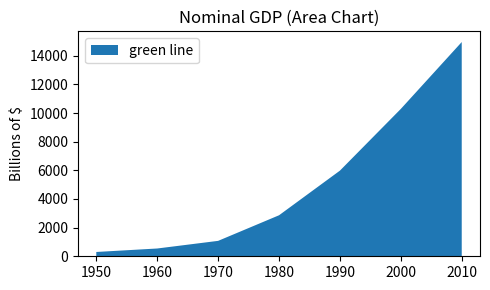
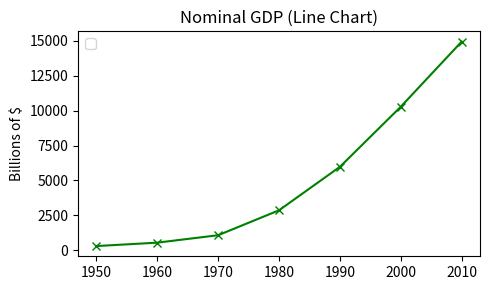
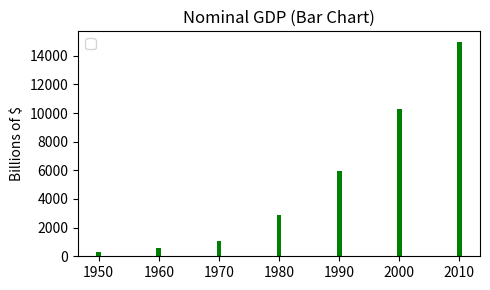
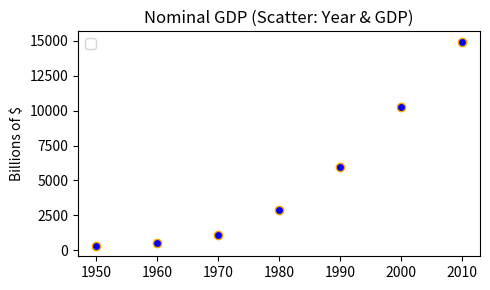
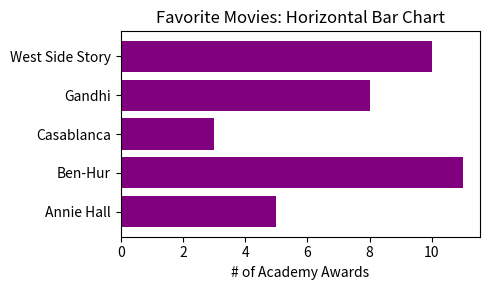

Source code (Python) for these figures, in order:
from matplotlib import pyplot as plt

# ---- stackplot ---- #
years = [1950, 1960, 1970, 1980, 1990, 2000, 2010]
gdp = [300.2, 543.3, 1075.9, 2862.5, 5979.6, 10289.7, 14958.3]

fig, ax = plt.subplots(figsize=(5,3))
ax.stackplot(years, gdp, labels=['green line'])
ax.set_title('Nominal GDP (Area Chart)')
ax.legend(loc='upper left')
ax.set_ylabel('Billions of $')
fig.tight_layout()
fig.show()

# ---- line ---- #
years = [1950, 1960, 1970, 1980, 1990, 2000, 2010]
gdp = [300.2, 543.3, 1075.9, 2862.5, 5979.6, 10289.7, 14958.3]

fig, ax = plt.subplots(figsize=(5,3))
ax.plot(years, gdp, color='green', marker='x', linestyle='solid')
ax.set_title('Nominal GDP (Line Chart)')
ax.legend(loc='upper left')
ax.set_ylabel('Billions of $')
fig.tight_layout()
fig.show()

# ---- bar plot ---- #
years = [1950, 1960, 1970, 1980, 1990, 2000, 2010]
gdp = [300.2, 543.3, 1075.9, 2862.5, 5979.6, 10289.7, 14958.3]

fig, ax = plt.subplots(figsize=(5,3))
ax.bar(years, gdp, color='green')
ax.set_title('Nominal GDP (Bar Chart)')
ax.legend(loc='upper left')
ax.set_ylabel('Billions of $')
fig.tight_layout()
fig.show()

# ---- scatter plot ---- #
years = [1950, 1960, 1970, 1980, 1990, 2000, 2010]
gdp = [300.2, 543.3, 1075.9, 2862.5, 5979.6, 10289.7, 14958.3]

fig, ax = plt.subplots(figsize=(5,3))
ax.scatter(x=years, y=gdp, marker='o', c='blue', edgecolor='orange')
ax.set_title('Nominal GDP (Scatter: Year & GDP)')
ax.legend(loc='upper left')
ax.set_ylabel('Billions of $')
fig.tight_layout()
fig.show()

##########
# movies #
##########

#---- Horizontal Bar Chart ----#

movies = ["Annie Hall", "Ben-Hur", "Casablanca", "Gandhi", "West Side Story"]
num_oscars = [5,11,3,8,10]

fig, ax = plt.subplots(figsize=(5,3))
ax.barh(movies, num_oscars, color='purple')
ax.set_title('Favorite Movies: Horizontal Bar Chart')
ax.set_xlabel('# of Academy Awards')
fig.tight_layout()
fig.show()

